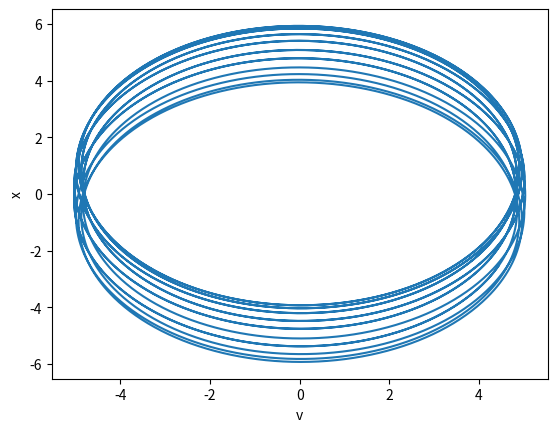
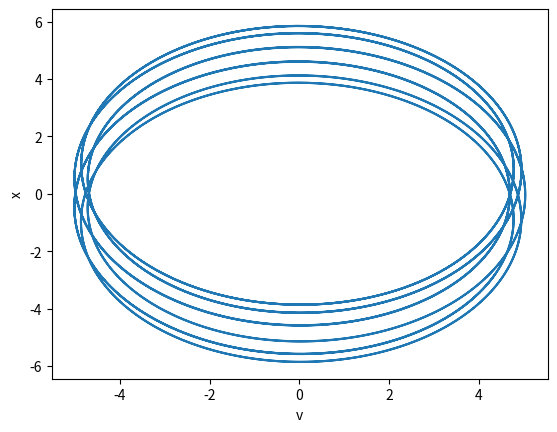
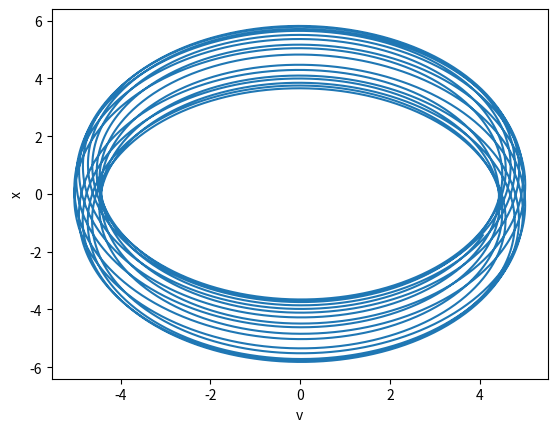
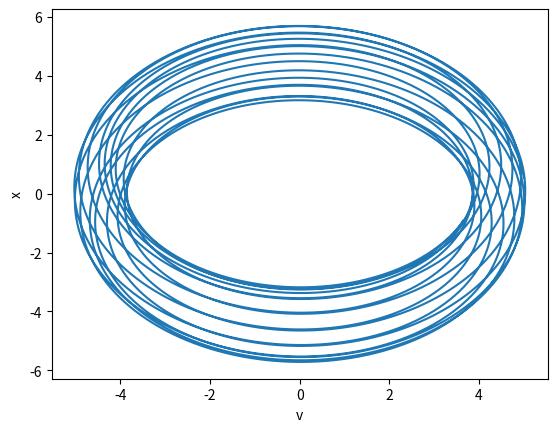
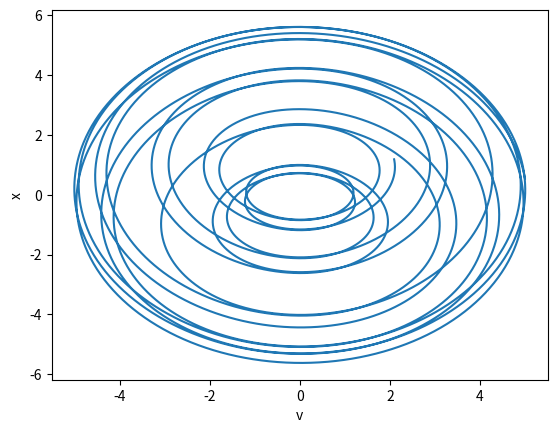
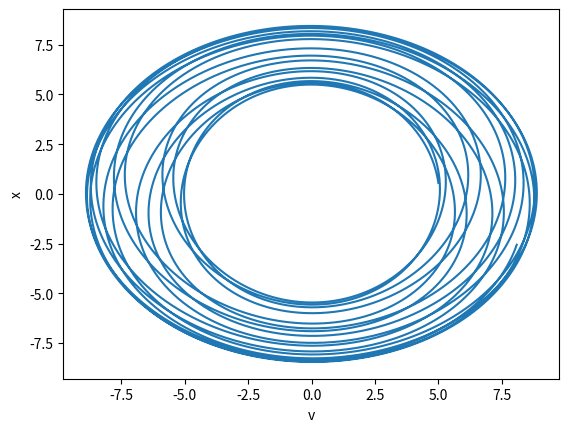
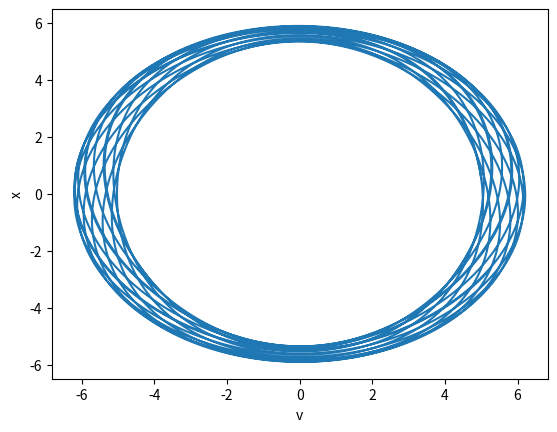
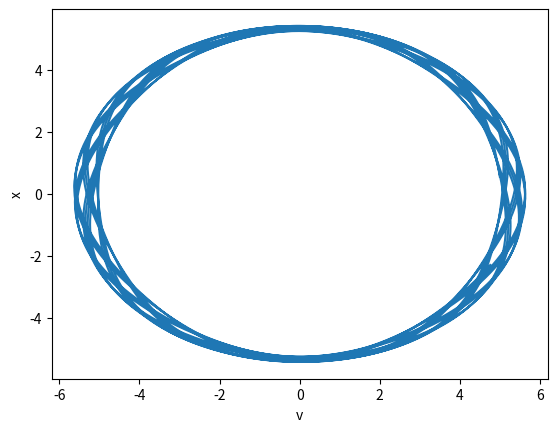
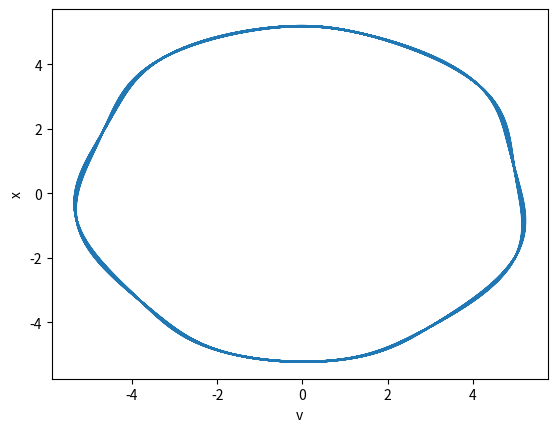
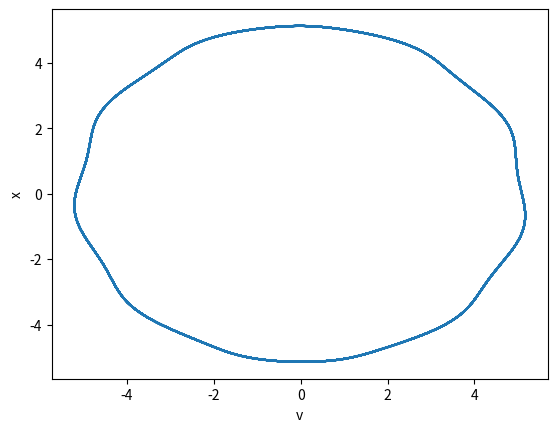

Recreate these plots in Python, in order.
import math
import matplotlib.pyplot as plt
import numpy as np


class Spring:

    def __init__(self, x0, x1, m=1, k=1, dt=0.01, driving_force_amplitude=0, omega=1):

        self.x_values = [x1]
        self.v_values = [(x1 - x0) / dt]
        self.t_values = [0]

        self.m = m
        self.k = k
        self.dt = dt

        # Driving force parameters
        self.A = driving_force_amplitude
        self.omega = omega

        self.force = [self.calc_sinus_force()]

    def run(self, iterations=100):

        for i in range(iterations):
            self.update()

    def update(self):
        
        self.x_values.append( self.x_values[-1] + self.v_values[-1] * self.dt)
        
        self.force.append(self.calc_sinus_force())
        self.v_values.append( self.v_values[-1] + (self.calc_hookes_force() + self.calc_sinus_force())/ self.m * self.dt)
        
        self.t_values.append(self.t_values[-1] + self.dt)

    def calc_hookes_force(self):

        return - self.k * self.x_values[-1]

    def calc_sinus_force(self):

        return self.A * math.sin(self.omega * self.t_values[-1])

    def create_plot(self):

        plt.figure()
        plt.plot(self.t_values, self.x_values, label="position")
        plt.plot(self.t_values, self.v_values, label="velocity")
        # plt.plot(self.t_values, self.force, label="force")

        plt.xlabel("t")

        plt.legend()

    def create_phase_plot(self):

        plt.figure()
        plt.plot(self.v_values, self.x_values)
        plt.xlabel("v")
        plt.ylabel("x")

def main():

    # for k in np.logspace(-1, 1, 10):
    #     spring = Spring(0.5, 0.6, dt=0.01, k=k, driving_force_amplitude=0)
    #     spring.run(iterations=10000)
    #     spring.create_plot()

    # plt.show()

    for omega in np.logspace(-1, 1, 10):

        spring = Spring(0.5, 0.55, driving_force_amplitude=1, omega=omega)
        spring.run(iterations=10000)
        spring.create_phase_plot()

    plt.show()

if __name__ == "__main__":
    main()